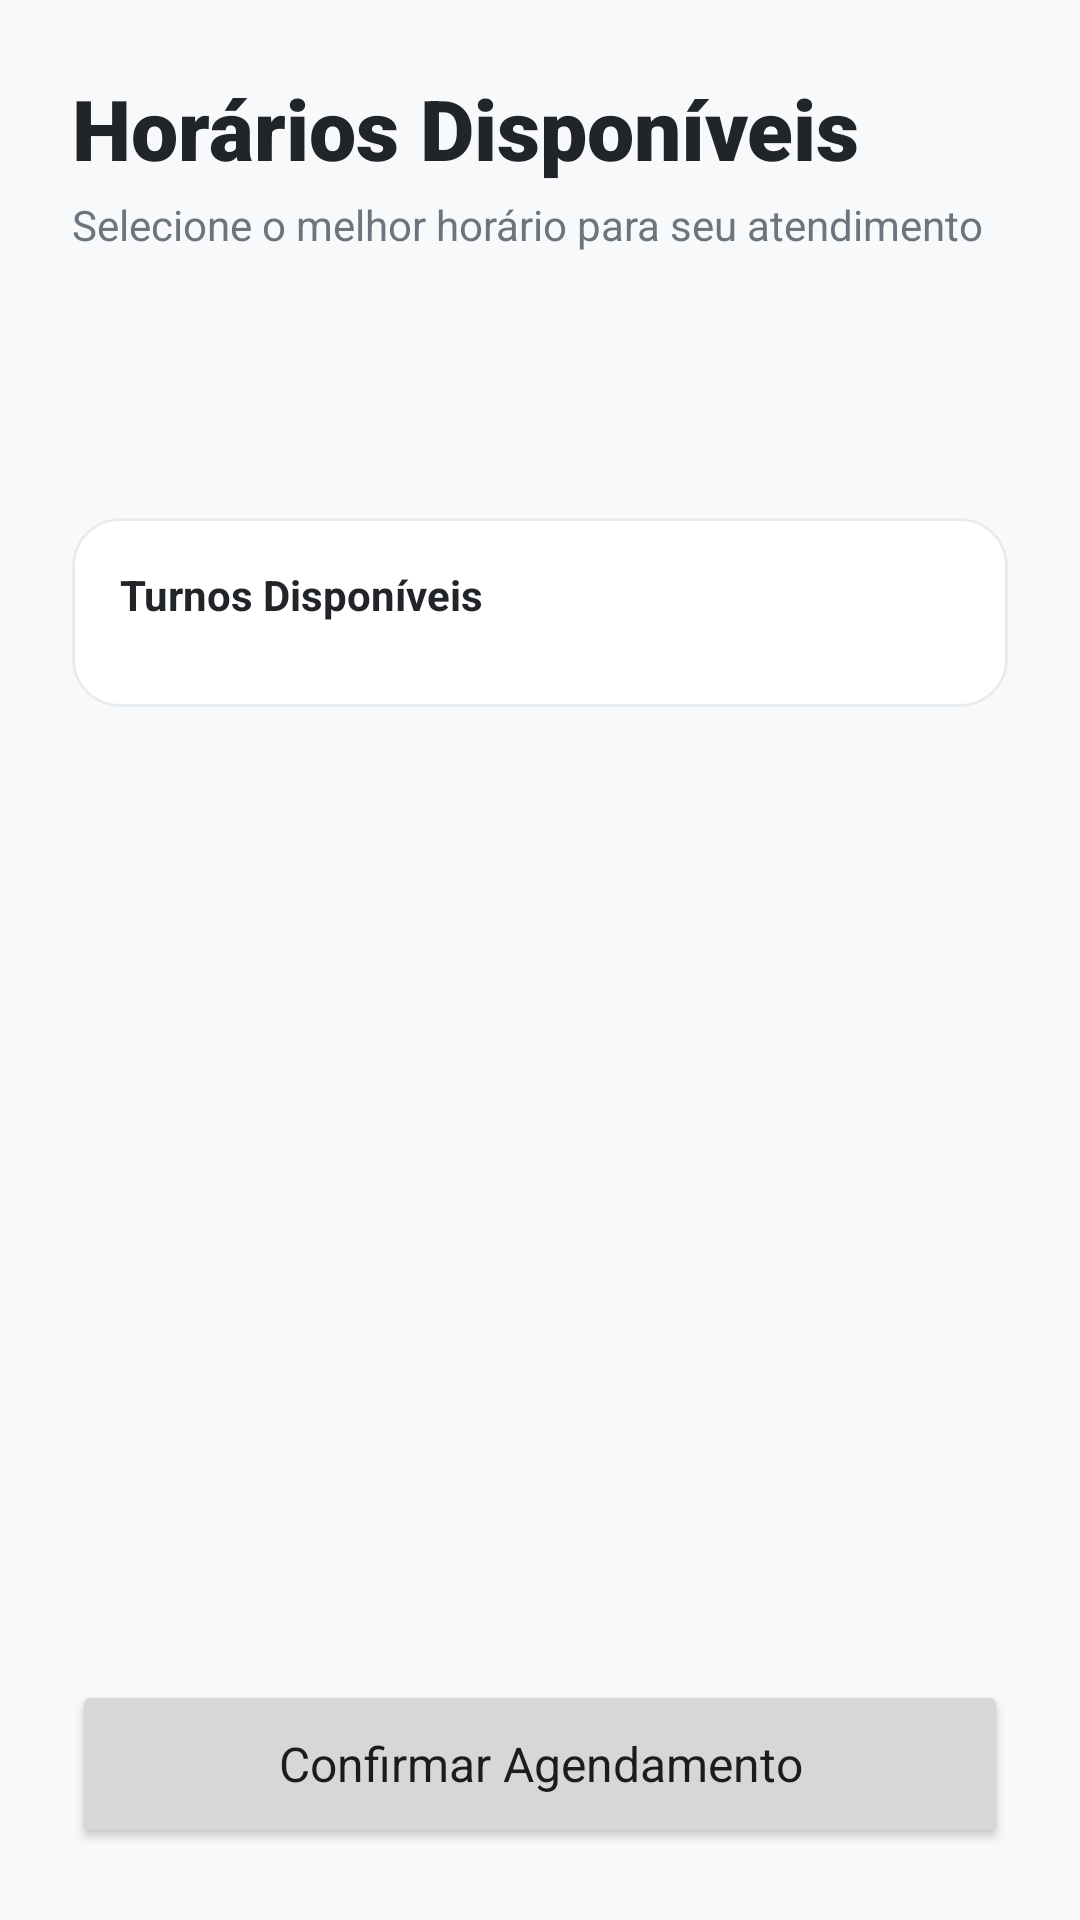

Reconstruct the res/layout file that produces this screen, plus the resources it refers to.
<!-- AndroidManifest.xml: application theme Theme.Agendamento -->
<!-- res/layout/fragment_horarios.xml -->
<?xml version="1.0" encoding="utf-8"?>
<androidx.constraintlayout.widget.ConstraintLayout xmlns:android="http://schemas.android.com/apk/res/android"
    xmlns:app="http://schemas.android.com/apk/res-auto"
    android:layout_width="match_parent"
    android:layout_height="match_parent"
    android:background="#F8F9FA">

    <androidx.core.widget.NestedScrollView
        android:layout_width="match_parent"
        android:layout_height="0dp"
        app:layout_constraintBottom_toTopOf="@+id/btnConfirmarHorario"
        app:layout_constraintTop_toTopOf="parent">

        <LinearLayout
            android:layout_width="match_parent"
            android:layout_height="wrap_content"
            android:orientation="vertical"
            android:padding="24dp">

            <TextView
                android:layout_width="wrap_content"
                android:layout_height="wrap_content"
                android:text="@string/titulo_horarios"
                android:textColor="#212529"
                android:textSize="28sp"
                android:fontFamily="sans-serif-black" />

            <TextView
                android:layout_width="match_parent"
                android:layout_height="wrap_content"
                android:layout_marginTop="4dp"
                android:text="@string/subtitulo_horarios"
                android:textColor="#6C757D"
                android:textSize="14sp" />

            <TextView
                android:id="@+id/txtMesAtual"
                android:layout_width="wrap_content"
                android:layout_height="wrap_content"
                android:layout_marginTop="32dp"
                android:text=""
                android:textAllCaps="true"
                android:textSize="12sp"
                android:textStyle="bold"
                android:textColor="#495057"
                android:letterSpacing="0.1" />

            
            <androidx.recyclerview.widget.RecyclerView
                android:id="@+id/rvDates"
                android:layout_width="match_parent"
                android:layout_height="wrap_content"
                android:layout_marginTop="16dp"
                android:orientation="horizontal"
                android:clipToPadding="false"
                app:layoutManager="androidx.recyclerview.widget.LinearLayoutManager" />

            <com.google.android.material.card.MaterialCardView
                android:layout_width="match_parent"
                android:layout_height="wrap_content"
                android:layout_marginTop="24dp"
                app:cardCornerRadius="16dp"
                app:cardElevation="0dp"
                app:strokeWidth="1dp"
                app:strokeColor="#E9ECEF">

                <LinearLayout
                    android:layout_width="match_parent"
                    android:layout_height="wrap_content"
                    android:orientation="vertical"
                    android:padding="16dp">

                    <TextView
                        android:id="@+id/txtDataSelecionada"
                        android:layout_width="wrap_content"
                        android:layout_height="wrap_content"
                        android:text="Turnos Disponíveis"
                        android:textStyle="bold"
                        android:textColor="#212529" />

                    
                    <com.google.android.material.chip.ChipGroup
                        android:id="@+id/chipGroupHorarios"
                        android:layout_width="match_parent"
                        android:layout_height="wrap_content"
                        android:layout_marginTop="12dp"
                        app:chipSpacingHorizontal="8dp"
                        app:singleSelection="true" />
                </LinearLayout>
            </com.google.android.material.card.MaterialCardView>
        </LinearLayout>
    </androidx.core.widget.NestedScrollView>

    <Button
        android:id="@+id/btnConfirmarHorario"
        android:layout_width="match_parent"
        android:layout_height="56dp"
        android:layout_margin="24dp"
        android:text="@string/btn_confirmar_horario"
        android:textAllCaps="false"
        android:textSize="16sp"
        app:cornerRadius="16dp"
        app:layout_constraintBottom_toBottomOf="parent" />

</androidx.constraintlayout.widget.ConstraintLayout>
<!-- resources referenced by this layout -->
<resources>
  <string name="btn_confirmar_horario">Confirmar Agendamento</string>
  <string name="subtitulo_horarios">Selecione o melhor horário para seu atendimento</string>
  <string name="titulo_horarios">Horários Disponíveis</string>
  <style name="Theme.Agendamento" parent="Theme.Material3.DayNight.NoActionBar">
          
          <item name="colorPrimary">@color/primary</item>
          <item name="android:statusBarColor">@color/primary_dark</item>
          <item name="android:windowBackground">@color/backgroundColor</item>
  
          
          <item name="colorSurface">@color/surfaceColor</item>
          <item name="android:textColorPrimary">@color/textPrimary</item>
          <item name="android:textColorSecondary">@color/textSecondary</item>
  
          <item name="android:fontFamily">sans-serif</item>
      </style>
  <color name="primary">#0061FF</color>
  <color name="primary_dark">#0046CC</color>
  <color name="backgroundColor">#F8F9FA</color>
  <color name="surfaceColor">#FFFFFF</color>
  <color name="textPrimary">#1A1C1E</color>
  <color name="textSecondary">#6C757D</color>
</resources>
